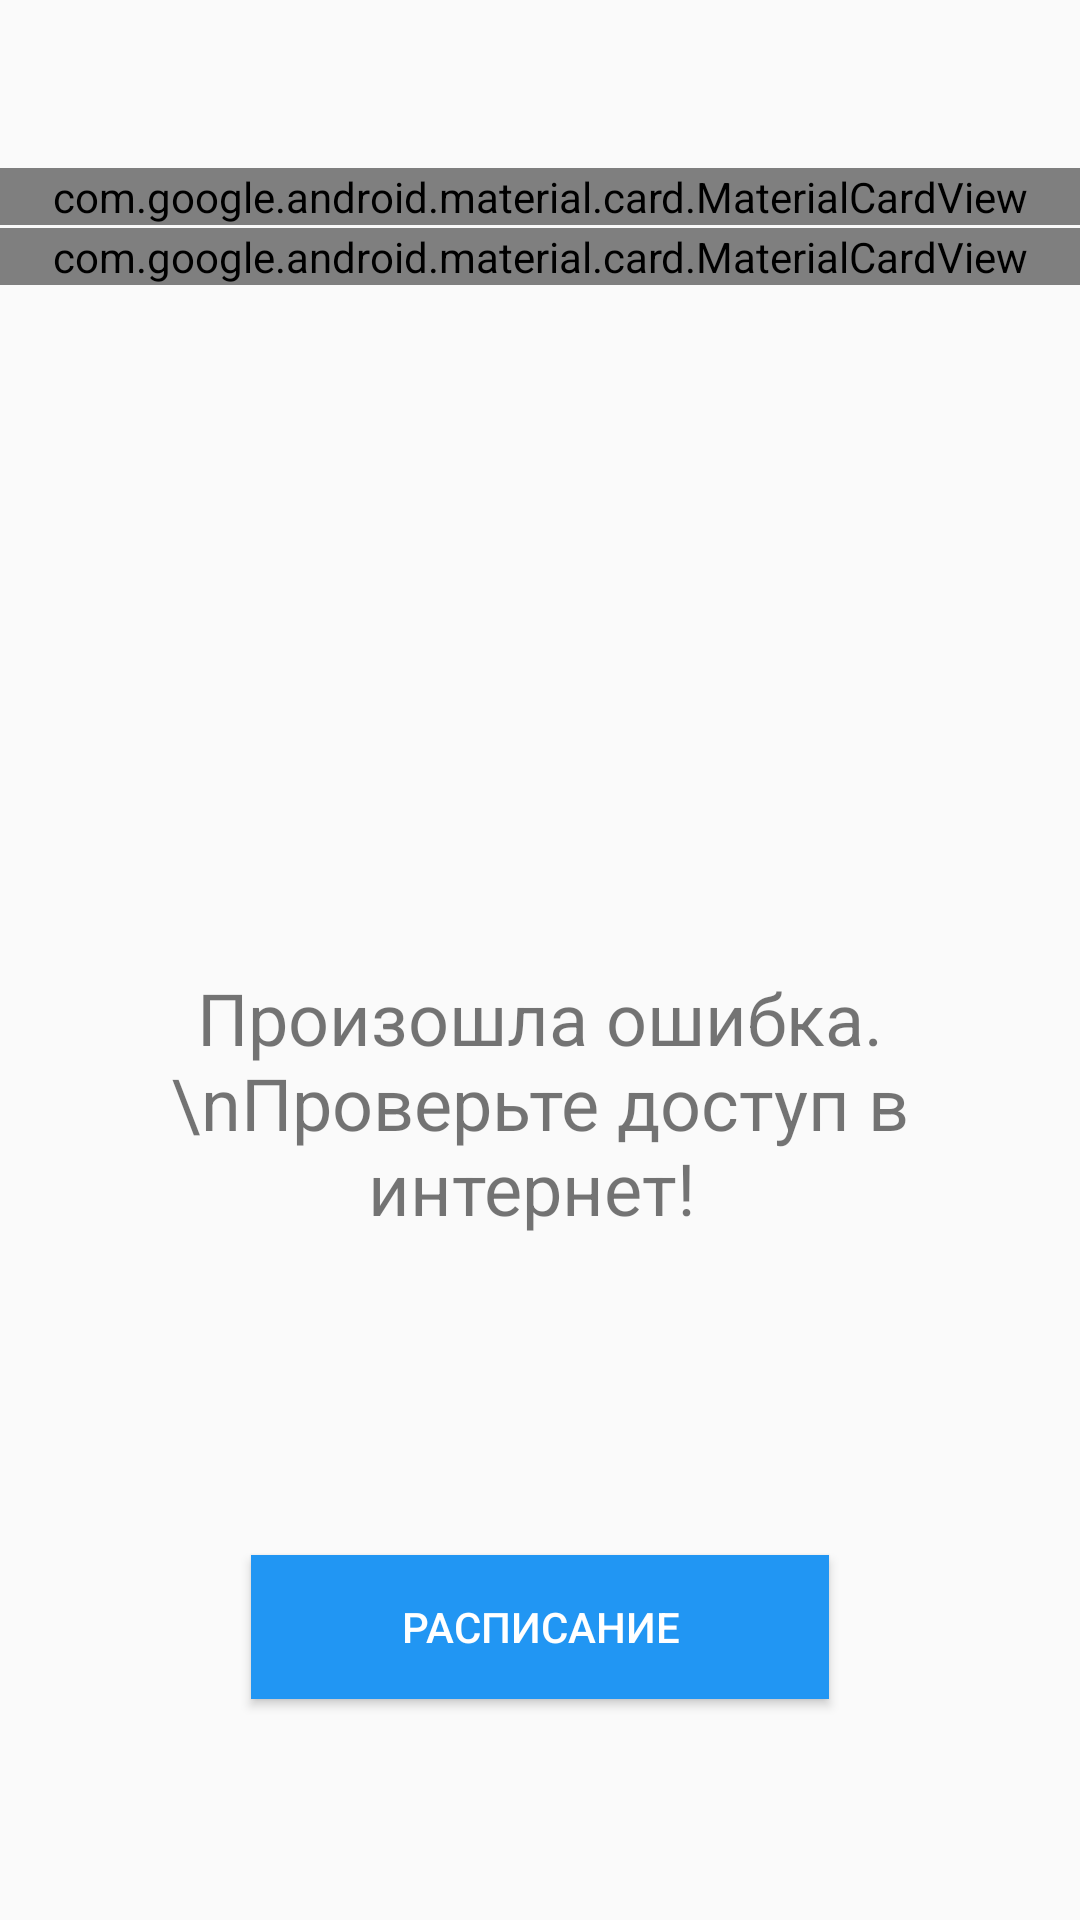

The Android layout XML behind this screen, and the referenced resources:
<!-- AndroidManifest.xml: application theme AppTheme -->
<!-- res/layout/fragment_schedule.xml -->
<?xml version="1.0" encoding="utf-8"?>
<FrameLayout xmlns:android="http://schemas.android.com/apk/res/android"
    xmlns:app="http://schemas.android.com/apk/res-auto"
    xmlns:tools="http://schemas.android.com/tools"
    android:layout_width="match_parent"
    android:layout_height="match_parent"
    tools:context=".fragments.ScheduleFragment">

    <androidx.constraintlayout.widget.ConstraintLayout
        android:layout_width="match_parent"
        android:layout_height="match_parent">


        <com.google.android.material.card.MaterialCardView
            android:id="@+id/materialCardView2"
            android:layout_width="match_parent"
            android:layout_height="wrap_content"
            android:layout_marginTop="?attr/actionBarSize"
            app:layout_constraintBottom_toBottomOf="parent"
            app:layout_constraintEnd_toEndOf="parent"
            app:layout_constraintStart_toStartOf="parent"
            app:layout_constraintTop_toTopOf="parent"
            app:layout_constraintVertical_bias="0.0">

            <TextView
                android:layout_width="wrap_content"
                android:layout_height="wrap_content"
                android:layout_gravity="center_vertical|start"
                android:layout_margin="10dp"
                android:text="Группа" />

            <Spinner
                android:id="@+id/group_schedule_spinner"
                android:layout_width="wrap_content"
                android:layout_height="wrap_content"
                android:layout_gravity="center_vertical|end"
                android:layout_margin="10dp"
                android:layout_marginStart="1dp"
                android:layout_marginEnd="1dp"
                android:spinnerMode="dialog"
                app:layout_constraintBottom_toBottomOf="parent"
                app:layout_constraintEnd_toEndOf="parent"
                app:layout_constraintStart_toStartOf="parent"
                app:layout_constraintTop_toTopOf="parent"
                app:layout_constraintVertical_bias="0.25" />

        </com.google.android.material.card.MaterialCardView>

        <com.google.android.material.card.MaterialCardView
            android:id="@+id/materialCardView3"
            android:layout_width="match_parent"
            android:layout_height="wrap_content"
            android:layout_marginTop="1dp"
            app:layout_constraintBottom_toTopOf="@+id/show_schedule_btn"
            app:layout_constraintEnd_toEndOf="parent"
            app:layout_constraintHorizontal_bias="0.0"
            app:layout_constraintStart_toStartOf="parent"
            app:layout_constraintTop_toBottomOf="@+id/materialCardView2"
            app:layout_constraintVertical_bias="0.0">

            <TextView
                android:layout_width="wrap_content"
                android:layout_height="wrap_content"
                android:layout_gravity="center_vertical|start"
                android:layout_margin="10dp"
                android:text="День недели" />

            <Spinner
                android:id="@+id/date_schedule_spinner"
                android:layout_width="wrap_content"
                android:layout_height="wrap_content"
                android:layout_gravity="center_vertical|end"
                android:layout_margin="10dp"
                android:layout_marginStart="1dp"
                android:layout_marginEnd="1dp"
                app:layout_constraintBottom_toBottomOf="parent"
                app:layout_constraintEnd_toEndOf="parent"
                app:layout_constraintStart_toStartOf="parent"
                app:layout_constraintTop_toTopOf="parent"
                app:layout_constraintVertical_bias="0.380" />
        </com.google.android.material.card.MaterialCardView>

        <TextView
            android:id="@+id/empty_table_text"
            android:layout_width="wrap_content"
            android:layout_height="wrap_content"
            android:layout_gravity="center_vertical|center_horizontal"
            android:text="Произошла ошибка.\nПроверьте доступ в интернет! "
            android:textAlignment="center"
            android:textSize="24sp"
            android:visibility="visible"
            app:layout_constraintBottom_toBottomOf="parent"
            app:layout_constraintEnd_toEndOf="parent"
            app:layout_constraintStart_toStartOf="parent"
            app:layout_constraintTop_toBottomOf="@+id/materialCardView3" />

        <Button
            android:id="@+id/show_schedule_btn"
            android:layout_width="wrap_content"
            android:layout_height="wrap_content"
            android:layout_marginBottom="16dp"
            android:background="@color/colorPrimary"
            android:paddingStart="50dp"
            android:paddingTop="5dp"
            android:paddingEnd="50dp"
            android:paddingBottom="5dp"
            android:text="Расписание"
            android:textColor="#fff"
            app:layout_constraintBottom_toBottomOf="parent"
            app:layout_constraintEnd_toEndOf="parent"
            app:layout_constraintStart_toStartOf="parent"
            app:layout_constraintTop_toTopOf="parent"
            app:layout_constraintVertical_bias="0.9" />

    </androidx.constraintlayout.widget.ConstraintLayout>
</FrameLayout>
<!-- resources referenced by this layout -->
<resources>
  <color name="colorPrimary">#2196F3</color>
  <style name="AppTheme" parent="Theme.AppCompat.Light.DarkActionBar">
          
          <item name="colorPrimary">@color/colorPrimary</item>
          <item name="colorPrimaryDark">@color/colorPrimaryDark</item>
          <item name="colorAccent">@color/colorAccent</item>
          <item name="windowActionBar">false</item>
          <item name="windowNoTitle">true</item>
      </style>
  <color name="colorPrimaryDark">#1976D2</color>
  <color name="colorAccent">#FFC107</color>
</resources>
